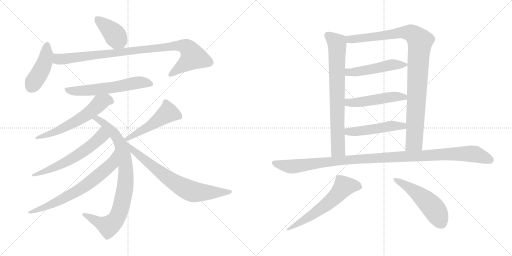
t = 0.00 s
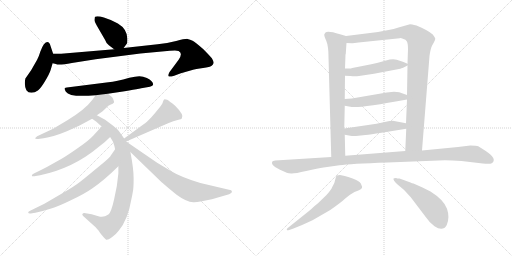
t = 2.84 s
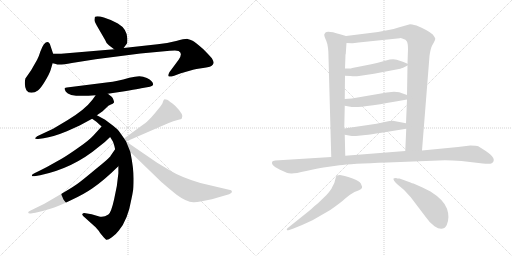
t = 5.67 s
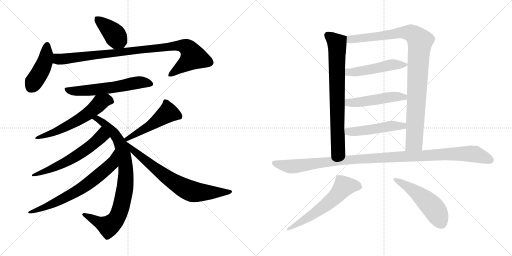
t = 8.50 s
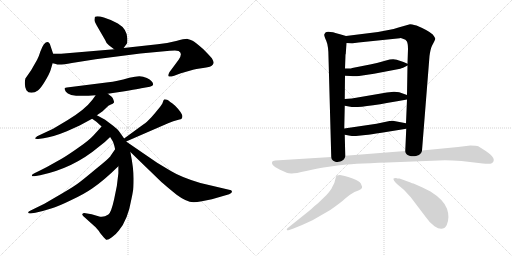
t = 11.34 s
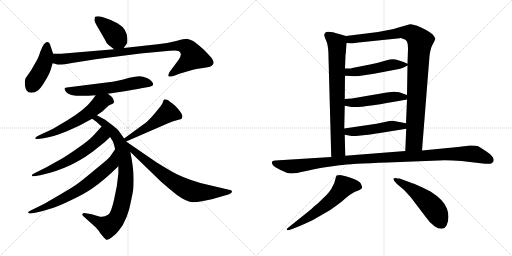
t = 14.17 s

The animated SVG that drew these frames (rendered in a browser with its animation timeline set to each time). Animation: 18 CSS @keyframes rules; one cycle of 14.17 s.

<svg version="1.1" viewBox="0 0 2048 1024" xmlns="http://www.w3.org/2000/svg">
  <g stroke="lightgray" stroke-dasharray="1,1" stroke-width="1" transform="scale(4, 4)">
    <line x1="0" y1="0" x2="256" y2="256"></line>
    <line x1="256" y1="0" x2="0" y2="256"></line>
    <line x1="128" y1="0" x2="128" y2="256"></line>
    <line x1="0" y1="128" x2="256" y2="128"></line>
    <line x1="256" y1="0" x2="512" y2="256"></line>
    <line x1="512" y1="0" x2="256" y2="256"></line>
    <line x1="384" y1="0" x2="384" y2="256"></line>
    <line x1="256" y1="128" x2="512" y2="128"></line>
  </g>
<g transform="scale(1, -1) translate(0, -850)">
   <style type="text/css">
    @keyframes keyframes0 {
      from {
       stroke: black;
       stroke-dashoffset: 403;
       stroke-width: 128;
       }
       57% {
       animation-timing-function: step-end;
       stroke: black;
       stroke-dashoffset: 0;
       stroke-width: 128;
       }
       to {
       stroke: black;
       stroke-width: 1024;
       }
       }
       #make-me-a-hanzi-animation-0 {
         animation: keyframes0 0.577962s both;
         animation-delay: 0.000000s;
         animation-timing-function: linear;
       }
    @keyframes keyframes1 {
      from {
       stroke: black;
       stroke-dashoffset: 437;
       stroke-width: 128;
       }
       59% {
       animation-timing-function: step-end;
       stroke: black;
       stroke-dashoffset: 0;
       stroke-width: 128;
       }
       to {
       stroke: black;
       stroke-width: 1024;
       }
       }
       #make-me-a-hanzi-animation-1 {
         animation: keyframes1 0.605632s both;
         animation-delay: 0.577962s;
         animation-timing-function: linear;
       }
    @keyframes keyframes2 {
      from {
       stroke: black;
       stroke-dashoffset: 960;
       stroke-width: 128;
       }
       76% {
       animation-timing-function: step-end;
       stroke: black;
       stroke-dashoffset: 0;
       stroke-width: 128;
       }
       to {
       stroke: black;
       stroke-width: 1024;
       }
       }
       #make-me-a-hanzi-animation-2 {
         animation: keyframes2 1.031250s both;
         animation-delay: 1.183594s;
         animation-timing-function: linear;
       }
    @keyframes keyframes3 {
      from {
       stroke: black;
       stroke-dashoffset: 597;
       stroke-width: 128;
       }
       66% {
       animation-timing-function: step-end;
       stroke: black;
       stroke-dashoffset: 0;
       stroke-width: 128;
       }
       to {
       stroke: black;
       stroke-width: 1024;
       }
       }
       #make-me-a-hanzi-animation-3 {
         animation: keyframes3 0.735840s both;
         animation-delay: 2.214844s;
         animation-timing-function: linear;
       }
    @keyframes keyframes4 {
      from {
       stroke: black;
       stroke-dashoffset: 596;
       stroke-width: 128;
       }
       66% {
       animation-timing-function: step-end;
       stroke: black;
       stroke-dashoffset: 0;
       stroke-width: 128;
       }
       to {
       stroke: black;
       stroke-width: 1024;
       }
       }
       #make-me-a-hanzi-animation-4 {
         animation: keyframes4 0.735026s both;
         animation-delay: 2.950684s;
         animation-timing-function: linear;
       }
    @keyframes keyframes5 {
      from {
       stroke: black;
       stroke-dashoffset: 866;
       stroke-width: 128;
       }
       74% {
       animation-timing-function: step-end;
       stroke: black;
       stroke-dashoffset: 0;
       stroke-width: 128;
       }
       to {
       stroke: black;
       stroke-width: 1024;
       }
       }
       #make-me-a-hanzi-animation-5 {
         animation: keyframes5 0.954753s both;
         animation-delay: 3.685710s;
         animation-timing-function: linear;
       }
    @keyframes keyframes6 {
      from {
       stroke: black;
       stroke-dashoffset: 602;
       stroke-width: 128;
       }
       66% {
       animation-timing-function: step-end;
       stroke: black;
       stroke-dashoffset: 0;
       stroke-width: 128;
       }
       to {
       stroke: black;
       stroke-width: 1024;
       }
       }
       #make-me-a-hanzi-animation-6 {
         animation: keyframes6 0.739909s both;
         animation-delay: 4.640463s;
         animation-timing-function: linear;
       }
    @keyframes keyframes7 {
      from {
       stroke: black;
       stroke-dashoffset: 692;
       stroke-width: 128;
       }
       69% {
       animation-timing-function: step-end;
       stroke: black;
       stroke-dashoffset: 0;
       stroke-width: 128;
       }
       to {
       stroke: black;
       stroke-width: 1024;
       }
       }
       #make-me-a-hanzi-animation-7 {
         animation: keyframes7 0.813151s both;
         animation-delay: 5.380372s;
         animation-timing-function: linear;
       }
    @keyframes keyframes8 {
      from {
       stroke: black;
       stroke-dashoffset: 502;
       stroke-width: 128;
       }
       62% {
       animation-timing-function: step-end;
       stroke: black;
       stroke-dashoffset: 0;
       stroke-width: 128;
       }
       to {
       stroke: black;
       stroke-width: 1024;
       }
       }
       #make-me-a-hanzi-animation-8 {
         animation: keyframes8 0.658529s both;
         animation-delay: 6.193523s;
         animation-timing-function: linear;
       }
    @keyframes keyframes9 {
      from {
       stroke: black;
       stroke-dashoffset: 732;
       stroke-width: 128;
       }
       70% {
       animation-timing-function: step-end;
       stroke: black;
       stroke-dashoffset: 0;
       stroke-width: 128;
       }
       to {
       stroke: black;
       stroke-width: 1024;
       }
       }
       #make-me-a-hanzi-animation-9 {
         animation: keyframes9 0.845703s both;
         animation-delay: 6.852052s;
         animation-timing-function: linear;
       }
    @keyframes keyframes10 {
      from {
       stroke: black;
       stroke-dashoffset: 760;
       stroke-width: 128;
       }
       71% {
       animation-timing-function: step-end;
       stroke: black;
       stroke-dashoffset: 0;
       stroke-width: 128;
       }
       to {
       stroke: black;
       stroke-width: 1024;
       }
       }
       #make-me-a-hanzi-animation-10 {
         animation: keyframes10 0.868490s both;
         animation-delay: 7.697755s;
         animation-timing-function: linear;
       }
    @keyframes keyframes11 {
      from {
       stroke: black;
       stroke-dashoffset: 1007;
       stroke-width: 128;
       }
       77% {
       animation-timing-function: step-end;
       stroke: black;
       stroke-dashoffset: 0;
       stroke-width: 128;
       }
       to {
       stroke: black;
       stroke-width: 1024;
       }
       }
       #make-me-a-hanzi-animation-11 {
         animation: keyframes11 1.069499s both;
         animation-delay: 8.566245s;
         animation-timing-function: linear;
       }
    @keyframes keyframes12 {
      from {
       stroke: black;
       stroke-dashoffset: 499;
       stroke-width: 128;
       }
       62% {
       animation-timing-function: step-end;
       stroke: black;
       stroke-dashoffset: 0;
       stroke-width: 128;
       }
       to {
       stroke: black;
       stroke-width: 1024;
       }
       }
       #make-me-a-hanzi-animation-12 {
         animation: keyframes12 0.656087s both;
         animation-delay: 9.635744s;
         animation-timing-function: linear;
       }
    @keyframes keyframes13 {
      from {
       stroke: black;
       stroke-dashoffset: 497;
       stroke-width: 128;
       }
       62% {
       animation-timing-function: step-end;
       stroke: black;
       stroke-dashoffset: 0;
       stroke-width: 128;
       }
       to {
       stroke: black;
       stroke-width: 1024;
       }
       }
       #make-me-a-hanzi-animation-13 {
         animation: keyframes13 0.654460s both;
         animation-delay: 10.291831s;
         animation-timing-function: linear;
       }
    @keyframes keyframes14 {
      from {
       stroke: black;
       stroke-dashoffset: 495;
       stroke-width: 128;
       }
       62% {
       animation-timing-function: step-end;
       stroke: black;
       stroke-dashoffset: 0;
       stroke-width: 128;
       }
       to {
       stroke: black;
       stroke-width: 1024;
       }
       }
       #make-me-a-hanzi-animation-14 {
         animation: keyframes14 0.652832s both;
         animation-delay: 10.946291s;
         animation-timing-function: linear;
       }
    @keyframes keyframes15 {
      from {
       stroke: black;
       stroke-dashoffset: 1126;
       stroke-width: 128;
       }
       79% {
       animation-timing-function: step-end;
       stroke: black;
       stroke-dashoffset: 0;
       stroke-width: 128;
       }
       to {
       stroke: black;
       stroke-width: 1024;
       }
       }
       #make-me-a-hanzi-animation-15 {
         animation: keyframes15 1.166341s both;
         animation-delay: 11.599123s;
         animation-timing-function: linear;
       }
    @keyframes keyframes16 {
      from {
       stroke: black;
       stroke-dashoffset: 600;
       stroke-width: 128;
       }
       66% {
       animation-timing-function: step-end;
       stroke: black;
       stroke-dashoffset: 0;
       stroke-width: 128;
       }
       to {
       stroke: black;
       stroke-width: 1024;
       }
       }
       #make-me-a-hanzi-animation-16 {
         animation: keyframes16 0.738281s both;
         animation-delay: 12.765464s;
         animation-timing-function: linear;
       }
    @keyframes keyframes17 {
      from {
       stroke: black;
       stroke-dashoffset: 515;
       stroke-width: 128;
       }
       63% {
       animation-timing-function: step-end;
       stroke: black;
       stroke-dashoffset: 0;
       stroke-width: 128;
       }
       to {
       stroke: black;
       stroke-width: 1024;
       }
       }
       #make-me-a-hanzi-animation-17 {
         animation: keyframes17 0.669108s both;
         animation-delay: 13.503745s;
         animation-timing-function: linear;
       }
</style>
<path d="M 435.5 669.5 L 456.5 653.5 C 478.5 636.5 478.5 636.5 494.5 658.5 L 508.5 677.5 Q 509.5 682.5 509.5 695.5 Q 508.5 734.5 471.5 756.5 Q 442.5 772.5 415.5 780.5 Q 389.5 787.5 380.5 783.5 Q 378.5 782.5 378.5 773.5 Q 375.5 765.5 387.5 747.5 L 420.5 690.5 Q 424.5 677.5 435.5 669.5 Z" fill="lightgray"></path> 
<path d="M 212.5 635.5 L 202.5 665.5 Q 194.5 694.5 175.5 673.5 Q 168.5 663.5 161.5 644.5 Q 155.5 624.5 148.5 611.5 L 124.5 569.5 L 101.5 536.5 Q 95.5 508.5 105.5 489.5 Q 112.5 479.5 125.5 479.5 Q 139.5 479.5 151.5 488.5 Q 163.5 497.5 180.5 526.5 Q 197.5 554.5 202.5 570.5 L 210.5 597.5 L 212.5 635.5 Z" fill="lightgray"></path> 
<path d="M 456.5 653.5 L 244.5 635.5 L 212.5 635.5 C 182.5 635.5 181.5 604.5 210.5 597.5 L 223.5 594.5 Q 233.5 588.5 287.5 598.5 Q 341.5 607.5 382.5 613.5 L 561.5 636.5 L 679.5 647.5 Q 710.5 649.5 714.5 646.5 Q 732.5 637.5 714.5 611.5 L 677.5 561.5 Q 671.5 549.5 674.5 545.5 Q 677.5 541.5 696.5 547.5 L 723.5 557.5 L 765.5 569.5 Q 776.5 573.5 805.5 577.5 Q 834.5 580.5 845.5 586.5 Q 853.5 593.5 854.5 598.5 Q 855.5 603.5 847.5 617.5 Q 829.5 637.5 813.5 653.5 Q 780.5 682.5 770.5 687.5 Q 760.5 692.5 750.5 694.5 Q 740.5 695.5 704.5 686.5 Q 669.5 677.5 630.5 673.5 L 494.5 658.5 L 456.5 653.5 Z" fill="lightgray"></path> 
<path d="M 431.5 475.5 L 498.5 485.5 Q 574.5 498.5 576.5 499.5 L 599.5 503.5 Q 612.5 506.5 612.5 512.5 Q 612.5 526.5 587.5 538.5 Q 572.5 545.5 557.5 545.5 Q 542.5 545.5 517.5 539.5 Q 465.5 524.5 433.5 521.5 L 267.5 500.5 Q 261.5 499.5 258.5 497.5 Q 256.5 495.5 263.5 483.5 Q 278.5 459.5 382.5 469.5 L 431.5 475.5 Z" fill="lightgray"></path> 
<path d="M 387.5 389.5 L 410.5 405.5 L 433.5 427.5 Q 456.5 437.5 456.5 441.5 Q 452.5 462.5 441.5 467.5 L 431.5 475.5 C 408.5 494.5 399.5 494.5 382.5 469.5 L 370.5 452.5 Q 339.5 411.5 269.5 369.5 L 212.5 335.5 L 148.5 305.5 Q 141.5 300.5 140.5 297.5 Q 140.5 293.5 152.5 294.5 L 174.5 297.5 Q 211.5 302.5 267.5 325.5 L 318.5 348.5 L 368.5 375.5 L 387.5 389.5 Z" fill="lightgray"></path> 
<path d="M 496.5 296.5 L 477.5 323.5 Q 473.5 331.5 452.5 347.5 L 420.5 371.5 L 387.5 389.5 C 361.5 403.5 343.5 392.5 368.5 375.5 L 385.5 363.5 L 406.5 344.5 L 440.5 302.5 L 448.5 289.5 Q 454.5 282.5 460.5 253.5 L 473.5 185.5 L 473.5 157.5 Q 469.5 106.5 456.5 53.5 Q 444.5 -0.5 433.5 -7.5 Q 412.5 -22.5 393.5 -14.5 L 366.5 -6.5 L 342.5 -2.5 Q 331.5 -1.5 330.5 -4.5 Q 326.5 -7.5 332.5 -13.5 L 382.5 -58.5 Q 396.5 -73.5 400.5 -81.5 L 414.5 -98.5 L 424.5 -108.5 Q 430.5 -111.5 447.5 -98.5 Q 464.5 -86.5 475.5 -71.5 Q 511.5 -28.5 525.5 53.5 Q 529.5 71.5 531.5 84.5 Q 534.5 96.5 534.5 136.5 Q 534.5 176.5 521.5 242.5 L 504.5 284.5 L 496.5 296.5 Z" fill="lightgray"></path> 
<path d="M 406.5 344.5 L 374.5 309.5 Q 355.5 288.5 314.5 260.5 Q 273.5 231.5 246.5 215.5 L 187.5 182.5 Q 148.5 162.5 139.5 158.5 Q 130.5 154.5 128.5 151.5 Q 126.5 147.5 128.5 145.5 Q 131.5 144.5 137.5 145.5 L 160.5 149.5 Q 293.5 177.5 395.5 263.5 Q 422.5 283.5 440.5 302.5 C 461.5 323.5 426.5 366.5 406.5 344.5 Z" fill="lightgray"></path> 
<path d="M 460.5 253.5 L 442.5 227.5 Q 439.5 219.5 384.5 175.5 Q 330.5 130.5 315.5 119.5 Q 300.5 107.5 249.5 77.5 L 177.5 35.5 L 122.5 8.5 Q 112.5 4.5 112.5 -0.5 Q 114.5 -5.5 128.5 -2.5 L 141.5 -0.5 Q 177.5 7.5 204.5 16.5 Q 232.5 24.5 283.5 49.5 Q 335.5 73.5 368.5 96.5 Q 414.5 127.5 473.5 185.5 C 495.5 206.5 477.5 278.5 460.5 253.5 Z" fill="lightgray"></path> 
<path d="M 504.5 284.5 L 672.5 357.5 Q 694.5 367.5 710.5 370.5 Q 726.5 373.5 727.5 377.5 Q 737.5 390.5 700.5 427.5 Q 677.5 446.5 668.5 451.5 Q 659.5 453.5 656.5 452.5 Q 653.5 450.5 651.5 442.5 Q 650.5 434.5 632.5 413.5 Q 621.5 399.5 605.5 381.5 Q 585.5 360.5 574.5 353.5 L 496.5 296.5 C 472.5 278.5 476.5 272.5 504.5 284.5 Z" fill="lightgray"></path> 
<path d="M 521.5 242.5 L 645.5 122.5 Q 657.5 111.5 706.5 71.5 Q 745.5 42.5 773.5 41.5 Q 781.5 40.5 807.5 45.5 L 847.5 53.5 L 916.5 73.5 Q 927.5 78.5 927.5 82.5 Q 928.5 85.5 924.5 89.5 L 801.5 118.5 Q 724.5 141.5 683.5 166.5 L 628.5 199.5 L 504.5 284.5 C 479.5 301.5 499.5 263.5 521.5 242.5 Z" fill="lightgray"></path> 
<path d="M 1314.0 621.5 L 1325.0 222.5 C 1326.0 192.5 1382.0 197.5 1381.0 227.5 L 1379.0 311.5 L 1377.0 336.5 L 1379.0 427.5 L 1379.0 454.5 L 1380.0 547.5 L 1380.0 576.5 L 1382.0 632.5 L 1383.0 634.5 L 1386.0 678.5 C 1388.0 705.5 1388.0 705.5 1384.0 706.5 L 1360.0 713.5 Q 1311.0 728.5 1302.0 720.5 Q 1299.0 716.5 1297.0 712.5 Q 1296.0 707.5 1305.0 687.5 Q 1314.0 666.5 1314.0 621.5 Z" fill="lightgray"></path> 
<path d="M 1688.0 248.5 L 1718.0 626.5 Q 1722.0 655.5 1728.0 667.5 Q 1742.0 691.5 1741.0 696.5 Q 1740.0 700.5 1731.0 712.5 Q 1714.0 728.5 1666.0 748.5 Q 1645.0 753.5 1640.0 753.5 L 1594.0 740.5 Q 1575.0 734.5 1554.0 730.5 L 1512.0 722.5 L 1384.0 706.5 C 1354.0 702.5 1356.0 679.5 1386.0 678.5 L 1407.0 677.5 Q 1412.0 676.5 1434.0 680.5 L 1599.0 697.5 Q 1601.0 699.5 1614.0 694.5 Q 1623.0 693.5 1627.0 685.5 Q 1632.0 677.5 1632.0 654.5 L 1630.0 595.5 L 1630.0 588.5 L 1628.0 470.5 L 1628.0 452.5 L 1624.0 357.5 L 1625.0 335.5 L 1621.0 246.5 C 1620.0 216.5 1686.0 218.5 1688.0 248.5 Z" fill="lightgray"></path> 
<path d="M 1380.0 547.5 L 1402.0 546.5 Q 1420.0 544.5 1436.0 546.5 L 1496.0 555.5 L 1601.0 575.5 Q 1609.0 577.5 1630.0 588.5 C 1637.0 592.5 1637.0 592.5 1630.0 595.5 L 1614.0 602.5 L 1587.0 611.5 Q 1570.0 616.5 1544.0 608.5 Q 1518.0 600.5 1480.0 592.5 L 1409.0 578.5 Q 1405.0 576.5 1395.0 576.5 L 1380.0 576.5 C 1350.0 576.5 1350.0 548.5 1380.0 547.5 Z" fill="lightgray"></path> 
<path d="M 1379.0 427.5 L 1407.0 422.5 Q 1439.0 417.5 1628.0 452.5 C 1658.0 457.5 1656.0 460.5 1628.0 470.5 L 1597.0 481.5 Q 1589.0 483.5 1576.0 483.5 L 1547.0 480.5 L 1407.0 456.5 L 1379.0 454.5 C 1349.0 452.5 1349.0 432.5 1379.0 427.5 Z" fill="lightgray"></path> 
<path d="M 1379.0 311.5 L 1401.0 307.5 Q 1403.0 306.5 1424.0 306.5 L 1462.0 310.5 Q 1481.0 312.5 1526.0 319.5 L 1625.0 335.5 C 1655.0 340.5 1653.0 351.5 1624.0 357.5 L 1571.0 367.5 Q 1570.0 366.5 1558.0 366.5 L 1506.0 355.5 L 1377.0 336.5 C 1347.0 332.5 1349.0 316.5 1379.0 311.5 Z" fill="lightgray"></path> 
<path d="M 1325.0 222.5 L 1101.0 208.5 Q 1081.0 207.5 1091.0 190.5 Q 1099.0 180.5 1120.0 171.5 L 1147.0 159.5 Q 1154.0 156.5 1165.0 156.5 Q 1177.0 155.5 1225.0 166.5 Q 1273.0 177.5 1294.0 180.5 L 1358.0 189.5 Q 1400.0 195.5 1550.0 200.5 L 1754.0 208.5 Q 1789.0 210.5 1846.0 206.5 L 1931.0 196.5 Q 1960.0 193.5 1967.0 197.5 Q 1991.0 214.5 1943.0 246.5 L 1913.0 265.5 Q 1906.0 268.5 1881.0 268.5 L 1832.0 262.5 L 1688.0 248.5 L 1621.0 246.5 L 1381.0 227.5 L 1325.0 222.5 Z" fill="lightgray"></path> 
<path d="M 1157.0 -69.5 L 1174.0 -63.5 Q 1208.0 -50.5 1250.0 -30.5 L 1321.0 10.5 Q 1364.0 40.5 1381.0 56.5 Q 1399.0 72.5 1418.0 82.5 L 1436.0 89.5 Q 1447.0 94.5 1448.0 99.5 Q 1450.0 103.5 1446.0 109.5 Q 1442.0 133.5 1360.0 150.5 Q 1353.0 150.5 1347.0 148.5 Q 1344.0 146.5 1341.0 132.5 Q 1339.0 117.5 1329.0 102.5 Q 1324.0 90.5 1306.0 70.5 L 1273.0 38.5 L 1256.0 24.5 Q 1244.0 12.5 1236.0 6.5 L 1151.0 -61.5 Q 1147.0 -64.5 1147.0 -68.5 Q 1148.0 -72.5 1157.0 -69.5 Z" fill="lightgray"></path> 
<path d="M 1584.0 138.5 Q 1576.0 138.5 1574.0 136.5 Q 1572.0 129.5 1588.0 114.5 Q 1619.0 91.5 1643.0 61.5 L 1703.0 -17.5 Q 1720.0 -42.5 1738.0 -54.5 Q 1772.0 -77.5 1787.0 -49.5 Q 1800.0 -19.5 1788.0 15.5 Q 1776.0 50.5 1722.0 84.5 L 1690.0 100.5 L 1654.0 116.5 Q 1648.0 117.5 1642.0 120.5 L 1598.0 136.5 Q 1588.0 136.5 1584.0 138.5 Z" fill="lightgray"></path> 
      <clipPath id="make-me-a-hanzi-clip-0">
      <path d="M 435.5 669.5 L 456.5 653.5 C 478.5 636.5 478.5 636.5 494.5 658.5 L 508.5 677.5 Q 509.5 682.5 509.5 695.5 Q 508.5 734.5 471.5 756.5 Q 442.5 772.5 415.5 780.5 Q 389.5 787.5 380.5 783.5 Q 378.5 782.5 378.5 773.5 Q 375.5 765.5 387.5 747.5 L 420.5 690.5 Q 424.5 677.5 435.5 669.5 Z" fill="lightgray"></path>
      </clipPath>
      <path clip-path="url(#make-me-a-hanzi-clip-0)" d="M 385.5 777.5 L 446.5 725.5 L 486.5 671.5 " fill="none" id="make-me-a-hanzi-animation-0" stroke-dasharray="275 550" stroke-linecap="round"></path>

      <clipPath id="make-me-a-hanzi-clip-1">
      <path d="M 212.5 635.5 L 202.5 665.5 Q 194.5 694.5 175.5 673.5 Q 168.5 663.5 161.5 644.5 Q 155.5 624.5 148.5 611.5 L 124.5 569.5 L 101.5 536.5 Q 95.5 508.5 105.5 489.5 Q 112.5 479.5 125.5 479.5 Q 139.5 479.5 151.5 488.5 Q 163.5 497.5 180.5 526.5 Q 197.5 554.5 202.5 570.5 L 210.5 597.5 L 212.5 635.5 Z" fill="lightgray"></path>
      </clipPath>
      <path clip-path="url(#make-me-a-hanzi-clip-1)" d="M 188.5 668.5 L 178.5 599.5 L 124.5 502.5 " fill="none" id="make-me-a-hanzi-animation-1" stroke-dasharray="309 618" stroke-linecap="round"></path>

      <clipPath id="make-me-a-hanzi-clip-2">
      <path d="M 456.5 653.5 L 244.5 635.5 L 212.5 635.5 C 182.5 635.5 181.5 604.5 210.5 597.5 L 223.5 594.5 Q 233.5 588.5 287.5 598.5 Q 341.5 607.5 382.5 613.5 L 561.5 636.5 L 679.5 647.5 Q 710.5 649.5 714.5 646.5 Q 732.5 637.5 714.5 611.5 L 677.5 561.5 Q 671.5 549.5 674.5 545.5 Q 677.5 541.5 696.5 547.5 L 723.5 557.5 L 765.5 569.5 Q 776.5 573.5 805.5 577.5 Q 834.5 580.5 845.5 586.5 Q 853.5 593.5 854.5 598.5 Q 855.5 603.5 847.5 617.5 Q 829.5 637.5 813.5 653.5 Q 780.5 682.5 770.5 687.5 Q 760.5 692.5 750.5 694.5 Q 740.5 695.5 704.5 686.5 Q 669.5 677.5 630.5 673.5 L 494.5 658.5 L 456.5 653.5 Z" fill="lightgray"></path>
      </clipPath>
      <path clip-path="url(#make-me-a-hanzi-clip-2)" d="M 217.5 628.5 L 230.5 615.5 L 243.5 613.5 L 719.5 669.5 L 746.5 661.5 L 771.5 621.5 L 678.5 549.5 " fill="none" id="make-me-a-hanzi-animation-2" stroke-dasharray="832 1664" stroke-linecap="round"></path>

      <clipPath id="make-me-a-hanzi-clip-3">
      <path d="M 431.5 475.5 L 498.5 485.5 Q 574.5 498.5 576.5 499.5 L 599.5 503.5 Q 612.5 506.5 612.5 512.5 Q 612.5 526.5 587.5 538.5 Q 572.5 545.5 557.5 545.5 Q 542.5 545.5 517.5 539.5 Q 465.5 524.5 433.5 521.5 L 267.5 500.5 Q 261.5 499.5 258.5 497.5 Q 256.5 495.5 263.5 483.5 Q 278.5 459.5 382.5 469.5 L 431.5 475.5 Z" fill="lightgray"></path>
      </clipPath>
      <path clip-path="url(#make-me-a-hanzi-clip-3)" d="M 265.5 492.5 L 296.5 485.5 L 346.5 487.5 L 508.5 509.5 L 543.5 519.5 L 569.5 521.5 L 601.5 514.5 " fill="none" id="make-me-a-hanzi-animation-3" stroke-dasharray="469 938" stroke-linecap="round"></path>

      <clipPath id="make-me-a-hanzi-clip-4">
      <path d="M 387.5 389.5 L 410.5 405.5 L 433.5 427.5 Q 456.5 437.5 456.5 441.5 Q 452.5 462.5 441.5 467.5 L 431.5 475.5 C 408.5 494.5 399.5 494.5 382.5 469.5 L 370.5 452.5 Q 339.5 411.5 269.5 369.5 L 212.5 335.5 L 148.5 305.5 Q 141.5 300.5 140.5 297.5 Q 140.5 293.5 152.5 294.5 L 174.5 297.5 Q 211.5 302.5 267.5 325.5 L 318.5 348.5 L 368.5 375.5 L 387.5 389.5 Z" fill="lightgray"></path>
      </clipPath>
      <path clip-path="url(#make-me-a-hanzi-clip-4)" d="M 445.5 447.5 L 424.5 450.5 L 404.5 441.5 L 350.5 394.5 L 291.5 358.5 L 225.5 325.5 L 147.5 298.5 " fill="none" id="make-me-a-hanzi-animation-4" stroke-dasharray="468 936" stroke-linecap="round"></path>

      <clipPath id="make-me-a-hanzi-clip-5">
      <path d="M 496.5 296.5 L 477.5 323.5 Q 473.5 331.5 452.5 347.5 L 420.5 371.5 L 387.5 389.5 C 361.5 403.5 343.5 392.5 368.5 375.5 L 385.5 363.5 L 406.5 344.5 L 440.5 302.5 L 448.5 289.5 Q 454.5 282.5 460.5 253.5 L 473.5 185.5 L 473.5 157.5 Q 469.5 106.5 456.5 53.5 Q 444.5 -0.5 433.5 -7.5 Q 412.5 -22.5 393.5 -14.5 L 366.5 -6.5 L 342.5 -2.5 Q 331.5 -1.5 330.5 -4.5 Q 326.5 -7.5 332.5 -13.5 L 382.5 -58.5 Q 396.5 -73.5 400.5 -81.5 L 414.5 -98.5 L 424.5 -108.5 Q 430.5 -111.5 447.5 -98.5 Q 464.5 -86.5 475.5 -71.5 Q 511.5 -28.5 525.5 53.5 Q 529.5 71.5 531.5 84.5 Q 534.5 96.5 534.5 136.5 Q 534.5 176.5 521.5 242.5 L 504.5 284.5 L 496.5 296.5 Z" fill="lightgray"></path>
      </clipPath>
      <path clip-path="url(#make-me-a-hanzi-clip-5)" d="M 375.5 376.5 L 388.5 375.5 L 417.5 356.5 L 458.5 314.5 L 480.5 277.5 L 501.5 194.5 L 503.5 127.5 L 479.5 6.5 L 449.5 -43.5 L 430.5 -54.5 L 337.5 -7.5 " fill="none" id="make-me-a-hanzi-animation-5" stroke-dasharray="738 1476" stroke-linecap="round"></path>

      <clipPath id="make-me-a-hanzi-clip-6">
      <path d="M 406.5 344.5 L 374.5 309.5 Q 355.5 288.5 314.5 260.5 Q 273.5 231.5 246.5 215.5 L 187.5 182.5 Q 148.5 162.5 139.5 158.5 Q 130.5 154.5 128.5 151.5 Q 126.5 147.5 128.5 145.5 Q 131.5 144.5 137.5 145.5 L 160.5 149.5 Q 293.5 177.5 395.5 263.5 Q 422.5 283.5 440.5 302.5 C 461.5 323.5 426.5 366.5 406.5 344.5 Z" fill="lightgray"></path>
      </clipPath>
      <path clip-path="url(#make-me-a-hanzi-clip-6)" d="M 405.5 334.5 L 405.5 304.5 L 327.5 240.5 L 237.5 189.5 L 133.5 148.5 " fill="none" id="make-me-a-hanzi-animation-6" stroke-dasharray="474 948" stroke-linecap="round"></path>

      <clipPath id="make-me-a-hanzi-clip-7">
      <path d="M 460.5 253.5 L 442.5 227.5 Q 439.5 219.5 384.5 175.5 Q 330.5 130.5 315.5 119.5 Q 300.5 107.5 249.5 77.5 L 177.5 35.5 L 122.5 8.5 Q 112.5 4.5 112.5 -0.5 Q 114.5 -5.5 128.5 -2.5 L 141.5 -0.5 Q 177.5 7.5 204.5 16.5 Q 232.5 24.5 283.5 49.5 Q 335.5 73.5 368.5 96.5 Q 414.5 127.5 473.5 185.5 C 495.5 206.5 477.5 278.5 460.5 253.5 Z" fill="lightgray"></path>
      </clipPath>
      <path clip-path="url(#make-me-a-hanzi-clip-7)" d="M 457.5 245.5 L 449.5 201.5 L 442.5 191.5 L 359.5 120.5 L 295.5 78.5 L 225.5 42.5 L 172.5 18.5 L 118.5 3.5 " fill="none" id="make-me-a-hanzi-animation-7" stroke-dasharray="564 1128" stroke-linecap="round"></path>

      <clipPath id="make-me-a-hanzi-clip-8">
      <path d="M 504.5 284.5 L 672.5 357.5 Q 694.5 367.5 710.5 370.5 Q 726.5 373.5 727.5 377.5 Q 737.5 390.5 700.5 427.5 Q 677.5 446.5 668.5 451.5 Q 659.5 453.5 656.5 452.5 Q 653.5 450.5 651.5 442.5 Q 650.5 434.5 632.5 413.5 Q 621.5 399.5 605.5 381.5 Q 585.5 360.5 574.5 353.5 L 496.5 296.5 C 472.5 278.5 476.5 272.5 504.5 284.5 Z" fill="lightgray"></path>
      </clipPath>
      <path clip-path="url(#make-me-a-hanzi-clip-8)" d="M 718.5 384.5 L 672.5 400.5 L 601.5 348.5 L 506.5 294.5 " fill="none" id="make-me-a-hanzi-animation-8" stroke-dasharray="374 748" stroke-linecap="round"></path>

      <clipPath id="make-me-a-hanzi-clip-9">
      <path d="M 521.5 242.5 L 645.5 122.5 Q 657.5 111.5 706.5 71.5 Q 745.5 42.5 773.5 41.5 Q 781.5 40.5 807.5 45.5 L 847.5 53.5 L 916.5 73.5 Q 927.5 78.5 927.5 82.5 Q 928.5 85.5 924.5 89.5 L 801.5 118.5 Q 724.5 141.5 683.5 166.5 L 628.5 199.5 L 504.5 284.5 C 479.5 301.5 499.5 263.5 521.5 242.5 Z" fill="lightgray"></path>
      </clipPath>
      <path clip-path="url(#make-me-a-hanzi-clip-9)" d="M 509.5 278.5 L 547.5 235.5 L 675.5 135.5 L 736.5 98.5 L 781.5 82.5 L 918.5 82.5 " fill="none" id="make-me-a-hanzi-animation-9" stroke-dasharray="604 1208" stroke-linecap="round"></path>

      <clipPath id="make-me-a-hanzi-clip-10">
      <path d="M 1314.0 621.5 L 1325.0 222.5 C 1326.0 192.5 1382.0 197.5 1381.0 227.5 L 1379.0 311.5 L 1377.0 336.5 L 1379.0 427.5 L 1379.0 454.5 L 1380.0 547.5 L 1380.0 576.5 L 1382.0 632.5 L 1383.0 634.5 L 1386.0 678.5 C 1388.0 705.5 1388.0 705.5 1384.0 706.5 L 1360.0 713.5 Q 1311.0 728.5 1302.0 720.5 Q 1299.0 716.5 1297.0 712.5 Q 1296.0 707.5 1305.0 687.5 Q 1314.0 666.5 1314.0 621.5 Z" fill="lightgray"></path>
      </clipPath>
      <path clip-path="url(#make-me-a-hanzi-clip-10)" d="M 1310.0 710.5 L 1341.0 686.5 L 1349.0 658.5 L 1352.0 253.5 L 1331.0 230.5 " fill="none" id="make-me-a-hanzi-animation-10" stroke-dasharray="632 1264" stroke-linecap="round"></path>

      <clipPath id="make-me-a-hanzi-clip-11">
      <path d="M 1688.0 248.5 L 1718.0 626.5 Q 1722.0 655.5 1728.0 667.5 Q 1742.0 691.5 1741.0 696.5 Q 1740.0 700.5 1731.0 712.5 Q 1714.0 728.5 1666.0 748.5 Q 1645.0 753.5 1640.0 753.5 L 1594.0 740.5 Q 1575.0 734.5 1554.0 730.5 L 1512.0 722.5 L 1384.0 706.5 C 1354.0 702.5 1356.0 679.5 1386.0 678.5 L 1407.0 677.5 Q 1412.0 676.5 1434.0 680.5 L 1599.0 697.5 Q 1601.0 699.5 1614.0 694.5 Q 1623.0 693.5 1627.0 685.5 Q 1632.0 677.5 1632.0 654.5 L 1630.0 595.5 L 1630.0 588.5 L 1628.0 470.5 L 1628.0 452.5 L 1624.0 357.5 L 1625.0 335.5 L 1621.0 246.5 C 1620.0 216.5 1686.0 218.5 1688.0 248.5 Z" fill="lightgray"></path>
      </clipPath>
      <path clip-path="url(#make-me-a-hanzi-clip-11)" d="M 1392.0 700.5 L 1402.0 692.5 L 1624.0 720.5 L 1650.0 715.5 L 1680.0 685.5 L 1658.0 290.5 L 1654.0 278.5 L 1627.0 253.5 " fill="none" id="make-me-a-hanzi-animation-11" stroke-dasharray="879 1758" stroke-linecap="round"></path>

      <clipPath id="make-me-a-hanzi-clip-12">
      <path d="M 1380.0 547.5 L 1402.0 546.5 Q 1420.0 544.5 1436.0 546.5 L 1496.0 555.5 L 1601.0 575.5 Q 1609.0 577.5 1630.0 588.5 C 1637.0 592.5 1637.0 592.5 1630.0 595.5 L 1614.0 602.5 L 1587.0 611.5 Q 1570.0 616.5 1544.0 608.5 Q 1518.0 600.5 1480.0 592.5 L 1409.0 578.5 Q 1405.0 576.5 1395.0 576.5 L 1380.0 576.5 C 1350.0 576.5 1350.0 548.5 1380.0 547.5 Z" fill="lightgray"></path>
      </clipPath>
      <path clip-path="url(#make-me-a-hanzi-clip-12)" d="M 1386.0 554.5 L 1395.0 561.5 L 1456.0 567.5 L 1569.0 591.5 L 1624.0 592.5 " fill="none" id="make-me-a-hanzi-animation-12" stroke-dasharray="371 742" stroke-linecap="round"></path>

      <clipPath id="make-me-a-hanzi-clip-13">
      <path d="M 1379.0 427.5 L 1407.0 422.5 Q 1439.0 417.5 1628.0 452.5 C 1658.0 457.5 1656.0 460.5 1628.0 470.5 L 1597.0 481.5 Q 1589.0 483.5 1576.0 483.5 L 1547.0 480.5 L 1407.0 456.5 L 1379.0 454.5 C 1349.0 452.5 1349.0 432.5 1379.0 427.5 Z" fill="lightgray"></path>
      </clipPath>
      <path clip-path="url(#make-me-a-hanzi-clip-13)" d="M 1387.0 447.5 L 1394.0 440.5 L 1411.0 439.5 L 1571.0 463.5 L 1612.0 459.5 L 1621.0 466.5 " fill="none" id="make-me-a-hanzi-animation-13" stroke-dasharray="369 738" stroke-linecap="round"></path>

      <clipPath id="make-me-a-hanzi-clip-14">
      <path d="M 1379.0 311.5 L 1401.0 307.5 Q 1403.0 306.5 1424.0 306.5 L 1462.0 310.5 Q 1481.0 312.5 1526.0 319.5 L 1625.0 335.5 C 1655.0 340.5 1653.0 351.5 1624.0 357.5 L 1571.0 367.5 Q 1570.0 366.5 1558.0 366.5 L 1506.0 355.5 L 1377.0 336.5 C 1347.0 332.5 1349.0 316.5 1379.0 311.5 Z" fill="lightgray"></path>
      </clipPath>
      <path clip-path="url(#make-me-a-hanzi-clip-14)" d="M 1385.0 330.5 L 1393.0 323.5 L 1441.0 326.5 L 1566.0 347.5 L 1611.0 346.5 L 1617.0 340.5 " fill="none" id="make-me-a-hanzi-animation-14" stroke-dasharray="367 734" stroke-linecap="round"></path>

      <clipPath id="make-me-a-hanzi-clip-15">
      <path d="M 1325.0 222.5 L 1101.0 208.5 Q 1081.0 207.5 1091.0 190.5 Q 1099.0 180.5 1120.0 171.5 L 1147.0 159.5 Q 1154.0 156.5 1165.0 156.5 Q 1177.0 155.5 1225.0 166.5 Q 1273.0 177.5 1294.0 180.5 L 1358.0 189.5 Q 1400.0 195.5 1550.0 200.5 L 1754.0 208.5 Q 1789.0 210.5 1846.0 206.5 L 1931.0 196.5 Q 1960.0 193.5 1967.0 197.5 Q 1991.0 214.5 1943.0 246.5 L 1913.0 265.5 Q 1906.0 268.5 1881.0 268.5 L 1832.0 262.5 L 1688.0 248.5 L 1621.0 246.5 L 1381.0 227.5 L 1325.0 222.5 Z" fill="lightgray"></path>
      </clipPath>
      <path clip-path="url(#make-me-a-hanzi-clip-15)" d="M 1098.0 198.5 L 1176.0 184.5 L 1405.0 212.5 L 1827.0 235.5 L 1898.0 234.5 L 1960.0 210.5 " fill="none" id="make-me-a-hanzi-animation-15" stroke-dasharray="998 1996" stroke-linecap="round"></path>

      <clipPath id="make-me-a-hanzi-clip-16">
      <path d="M 1157.0 -69.5 L 1174.0 -63.5 Q 1208.0 -50.5 1250.0 -30.5 L 1321.0 10.5 Q 1364.0 40.5 1381.0 56.5 Q 1399.0 72.5 1418.0 82.5 L 1436.0 89.5 Q 1447.0 94.5 1448.0 99.5 Q 1450.0 103.5 1446.0 109.5 Q 1442.0 133.5 1360.0 150.5 Q 1353.0 150.5 1347.0 148.5 Q 1344.0 146.5 1341.0 132.5 Q 1339.0 117.5 1329.0 102.5 Q 1324.0 90.5 1306.0 70.5 L 1273.0 38.5 L 1256.0 24.5 Q 1244.0 12.5 1236.0 6.5 L 1151.0 -61.5 Q 1147.0 -64.5 1147.0 -68.5 Q 1148.0 -72.5 1157.0 -69.5 Z" fill="lightgray"></path>
      </clipPath>
      <path clip-path="url(#make-me-a-hanzi-clip-16)" d="M 1436.0 102.5 L 1404.0 108.5 L 1374.0 102.5 L 1314.0 38.5 L 1236.0 -18.5 L 1152.0 -66.5 " fill="none" id="make-me-a-hanzi-animation-16" stroke-dasharray="472 944" stroke-linecap="round"></path>

      <clipPath id="make-me-a-hanzi-clip-17">
      <path d="M 1584.0 138.5 Q 1576.0 138.5 1574.0 136.5 Q 1572.0 129.5 1588.0 114.5 Q 1619.0 91.5 1643.0 61.5 L 1703.0 -17.5 Q 1720.0 -42.5 1738.0 -54.5 Q 1772.0 -77.5 1787.0 -49.5 Q 1800.0 -19.5 1788.0 15.5 Q 1776.0 50.5 1722.0 84.5 L 1690.0 100.5 L 1654.0 116.5 Q 1648.0 117.5 1642.0 120.5 L 1598.0 136.5 Q 1588.0 136.5 1584.0 138.5 Z" fill="lightgray"></path>
      </clipPath>
      <path clip-path="url(#make-me-a-hanzi-clip-17)" d="M 1580.0 133.5 L 1650.0 91.5 L 1708.0 45.5 L 1741.0 8.5 L 1764.0 -40.5 " fill="none" id="make-me-a-hanzi-animation-17" stroke-dasharray="387 774" stroke-linecap="round"></path>

</g>
</svg>
